Run: headless pygame with SDL's dummy video driver; simulated clock (each Clock.tick advances the game by its frame time, no real sleeping); random seed 0; keys injected as events and as key.get_pressed() state; no mouse input.
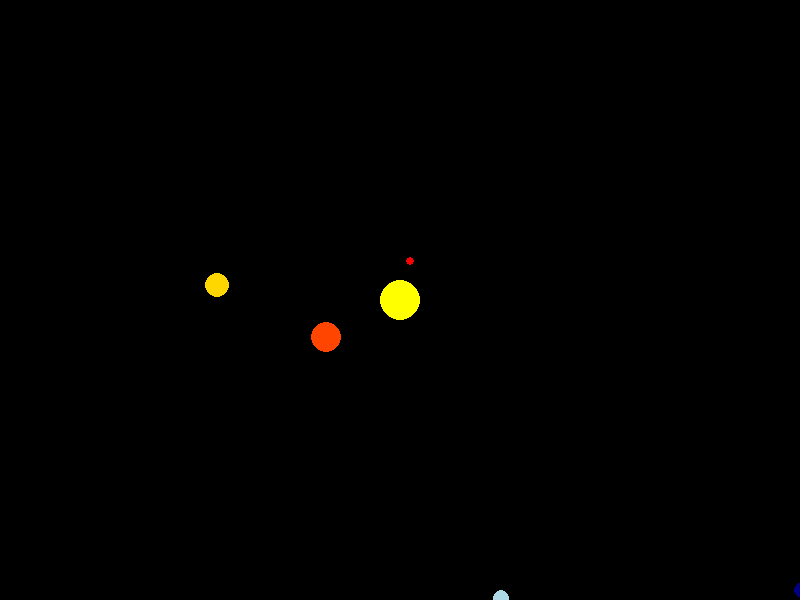
Frame 1 of 4 · flips 1–60 · no input
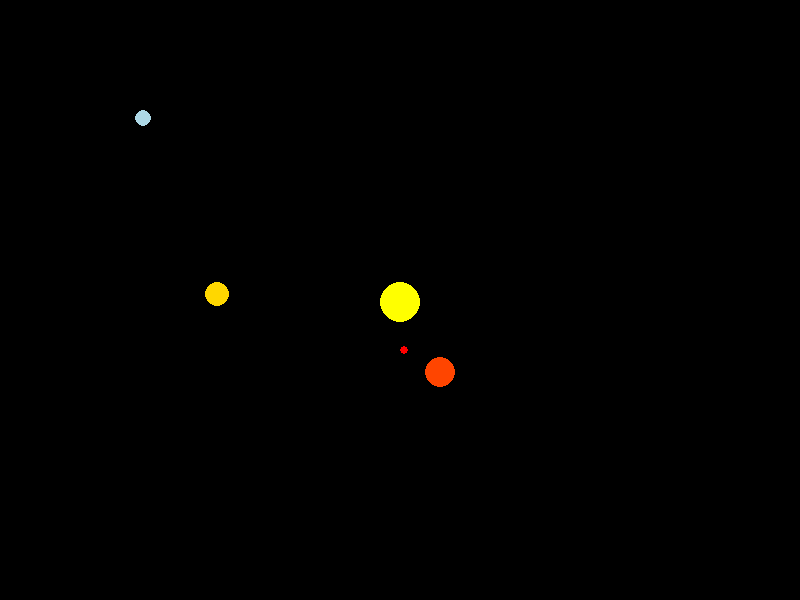
Frame 2 of 4 · flips 61–180 · tapped SPACE, RETURN · held RIGHT (→), D
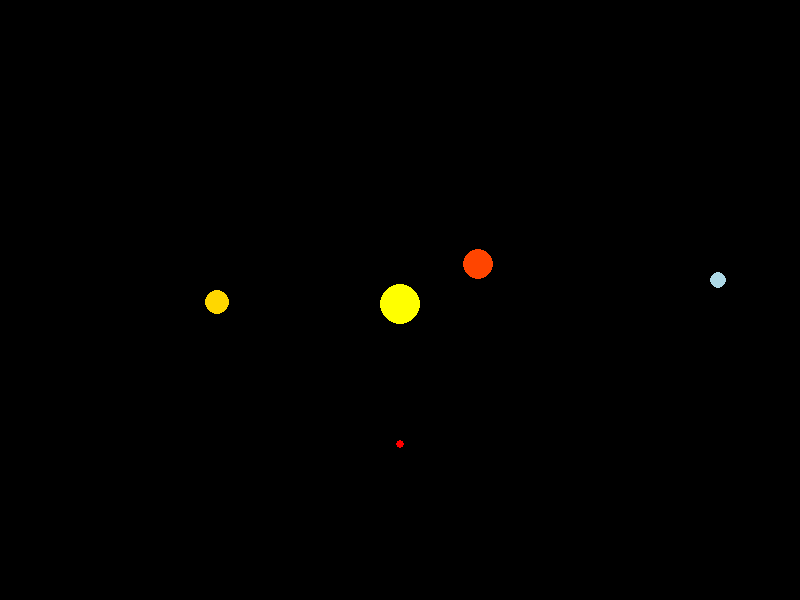
Frame 3 of 4 · flips 181–300 · held DOWN (↓), S
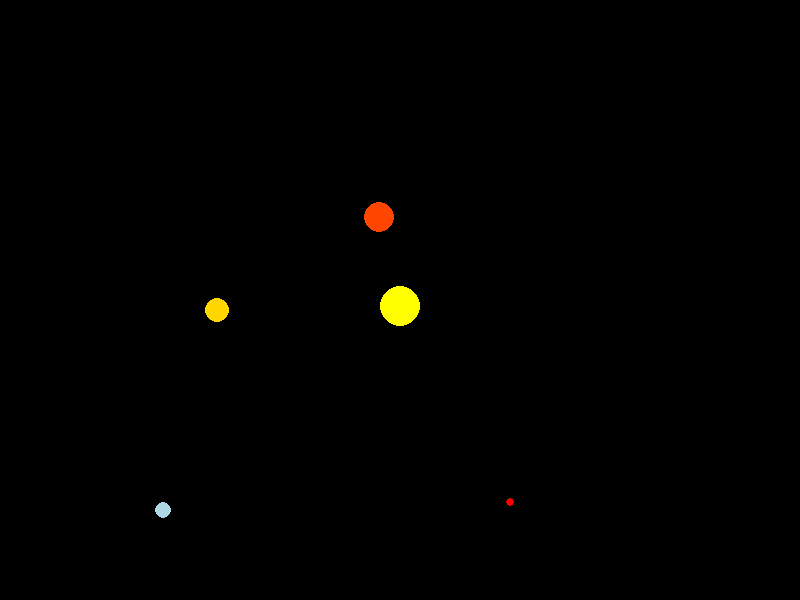
Frame 4 of 4 · flips 301–420 · held LEFT (←), A, UP (↑), W

The pygame program that drew these frames:

import pygame
import sys
import math

# Constantes
G = 6.674 * (10 ** -11)  # Constante gravitationnelle
SCALE_FACTOR_LINEAR = 90e8  # Facteur d'échelle pour la simulation
SCALE_FACTOR_NONLINEAR = 20
SCALE_FACTOR_LOG = 20

# Classe pour représenter un objet céleste
class CelestialObject:
    def __init__(self, mass, x, y, vx, vy, color, radius):
        self.mass = mass
        self.x = x
        self.y = y
        self.vx = vx
        self.vy = vy
        self.color = color
        self.radius = radius

    def update_position(self, time_step):
        self.x += self.vx * time_step
        self.y += self.vy * time_step

# Fonction pour calculer la force gravitationnelle entre deux objets
def calculate_gravitational_force(obj1, obj2):
    dx = obj2.x - obj1.x
    dy = obj2.y - obj1.y
    distance = math.sqrt(dx**2 + dy**2)
    force_magnitude = (G * obj1.mass * obj2.mass) / distance**2
    angle = math.atan2(dy, dx)
    force_x = force_magnitude * math.cos(angle)
    force_y = force_magnitude * math.sin(angle)
    return force_x, force_y

# Fonction pour mettre à jour les vitesses des objets en fonction des forces gravitationnelles
def update_velocities(objects, time_step):
    for i in range(len(objects)):
        for j in range(len(objects)):
            if i != j:
                force_x, force_y = calculate_gravitational_force(objects[i], objects[j])
                acceleration_x = force_x / objects[i].mass
                acceleration_y = force_y / objects[i].mass
                objects[i].vx += acceleration_x * time_step
                objects[i].vy += acceleration_y * time_step

def cartesian_to_polar(x, y):
    """Convert Cartesian coordinates to polar coordinates."""
    radius = math.sqrt(x**2 + y**2)
    angle = math.atan2(y, x)
    return radius, angle

def polar_to_cartesian(radius, angle):
    """Convert polar coordinates to Cartesian coordinates."""
    x = radius * math.cos(angle)
    y = radius * math.sin(angle)
    return x, y

def translate_coordinates(obj, width, height, scale_factor = SCALE_FACTOR_LINEAR):
    """Translate object coordinates to the center of the screen."""
    translated_x = int(obj.x / scale_factor) + width // 2
    translated_y = int(obj.y / scale_factor) + height // 2
    return translated_x, translated_y

def translate_coordinates_log(obj, width, height, scale_factor = SCALE_FACTOR_LOG):
    """Translate object coordinates to the center of the screen."""
    radius,angle = cartesian_to_polar(obj.x,obj.y)
    radius = math.log10(radius + 1)
    x,y = polar_to_cartesian(radius,angle)
    translated_x = int(x * scale_factor) + width // 2
    translated_y = int(y * scale_factor) + height // 2
    return translated_x, translated_y

def nonlinear_translate_coordinates(obj, width, height, x_scale_factor=SCALE_FACTOR_NONLINEAR, y_scale_factor=SCALE_FACTOR_NONLINEAR):
    """Translate object coordinates to the center of the screen with nonlinear scaling."""
    if obj.x < 0:
        translated_x = int(-math.log10(abs(obj.x) + 1) * x_scale_factor) + width // 2
    else:
        translated_x = int(math.log10(abs(obj.x) + 1) * x_scale_factor) + width // 2
    if obj.y < 0:
        translated_y = int(-math.log10(abs(obj.y) + 1) * y_scale_factor) + height // 2
    else:
        translated_y = int(math.log10(abs(obj.y) + 1) * y_scale_factor) + height // 2
    return translated_x, translated_y

def translate_coordinates_nonlinear(obj, width, height, factor=1.0):
    """Translate object coordinates to the center of the screen with nonlinear scaling."""
    distance = math.sqrt(obj.x ** 2 + obj.y ** 2)
    scaled_distance = math.log(distance + 1) * factor
    angle = math.atan2(obj.y, obj.x)
    translated_x = int(scaled_distance * math.cos(angle)) + width // 2
    translated_y = int(scaled_distance * math.sin(angle)) + height // 2
    return translated_x, translated_y

# Fonction principale pour exécuter la simulation
def run_simulation():

    # Initialisation des objets
    sun = CelestialObject(1.989e30, 0, 0, 0, 0, (255, 255, 0), 20)
    mercury = CelestialObject(3.285e23, 5.791e10, 0, 0, 47000, (200, 200, 200), 3)
    venus = CelestialObject(4.867e24, 1.082e11, 0, 0, 35000, (255, 165, 0), 4)
    earth = CelestialObject(5.972e24, 1.496e11, 0, 0, 30000, (0, 0, 255), 5)
    mars = CelestialObject(6.39e23, 2.279e11, 0, 0, 24000, (255, 0, 0), 4)
    jupiter = CelestialObject(1.898e27, 7.786e11, 0, 0, 13000, (255, 69, 0), 15)
    saturn = CelestialObject(5.683e26, 1.429e12, 0, 0, 10000, (255, 215, 0), 12)
    uranus = CelestialObject(8.681e25, 2.871e12, 0, 0, 6800, (173, 216, 230), 8)
    neptune = CelestialObject(1.024e26, 4.495e12, 0, 0, 5400, (0, 0, 128), 8)

    # Liste des objets célestes
    list_of_celestial_objects = [sun, mercury, venus, earth, mars, jupiter, saturn, uranus, neptune]

    # Paramètres de la simulation
    time_step = 100*86400  # en secondes (86 400 s = 1 j)
    time_scale = 24  # échelle de temps (une heure dans la simulation = time_scale secondes)

    # Initialisation de Pygame
    pygame.init()
    width, height = 800, 600
    screen = pygame.display.set_mode((width, height))
    pygame.display.set_caption("Simulateur de Trajectoire Gravitationnelle")

    clock = pygame.time.Clock()

    while True:
        for event in pygame.event.get():
            if event.type == pygame.QUIT:
                pygame.quit()
                sys.exit()

        # Mise à jour des positions et vitesses des objets
        update_velocities(list_of_celestial_objects, time_step)
        for obj in list_of_celestial_objects:
            obj.update_position(time_step)

        # Affichage des objets
        screen.fill((0, 0, 0))
        for object in list_of_celestial_objects:
            #pygame.draw.circle(screen, object.color, translate_coordinates_log(object, width, height), object.radius)
            pygame.draw.circle(screen, object.color, translate_coordinates(object, width, height), object.radius)

        pygame.display.flip()
        clock.tick(30)  # Limiter la vitesse d'affichage
    
if __name__ == "__main__":
    run_simulation()
